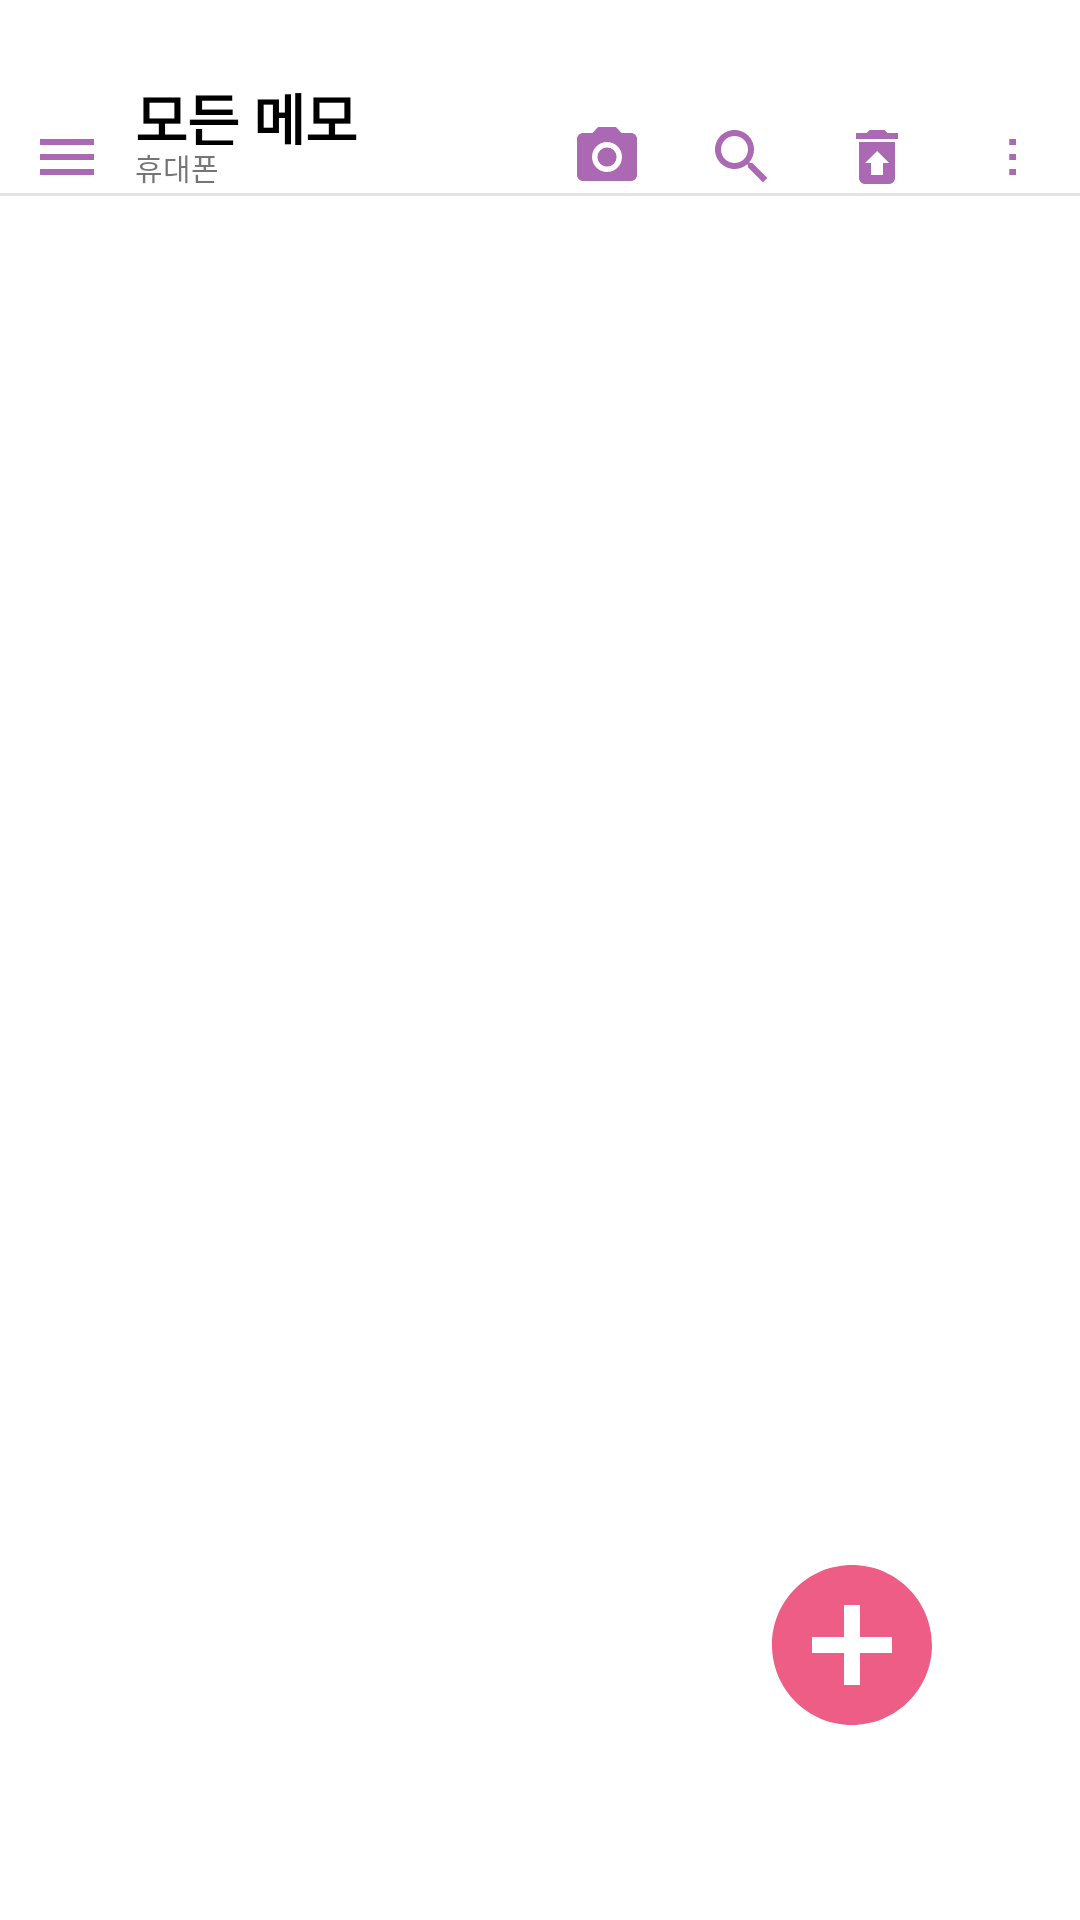

Here is an Android app screen rendered from its layout file. Give the layout XML and the strings, colors and styles it references.
<!-- AndroidManifest.xml: application theme Theme.20211213 -->
<!-- res/layout/activity_second.xml -->
<?xml version="1.0" encoding="utf-8"?>
<LinearLayout xmlns:android="http://schemas.android.com/apk/res/android"
    xmlns:app="http://schemas.android.com/apk/res-auto"
    xmlns:tools="http://schemas.android.com/tools"
    android:layout_width="match_parent"
    android:layout_height="match_parent"
    android:layout_margin="10dp"
    android:orientation="vertical"
    tools:context=".MainActivity"
    android:weightSum="11"
    >

    <LinearLayout
        android:layout_weight="2"
        android:layout_width="match_parent"
        android:layout_height="35dp"
        android:orientation="horizontal"
        android:layout_marginTop="25dp"
        android:weightSum="8">

        <Button
            android:layout_weight="1"
            android:layout_width="0dp"
            android:layout_height="match_parent"
            android:backgroundTint="@color/white"
            android:background="#00ff0000"
            android:drawableBottom="@drawable/ic_baseline_menu_24"

            />

        <LinearLayout
            android:layout_weight="3"
            android:layout_width="0dp"
            android:layout_height="match_parent"
            android:orientation="vertical"
            android:weightSum="5">
            <TextView
                android:id="@+id/textView"
                android:layout_weight="3"
                android:layout_width="match_parent"
                android:layout_height="0dp"
                android:text="모든 메모"
                android:textColor="#000000"
                android:textSize="19dp"
                android:textStyle="bold" />
            <TextView
                android:id="@+id/textView2"
                android:layout_weight="3"
                android:layout_width="match_parent"
                android:layout_height="0dp"
                android:text="휴대폰"
                android:textSize="10sp"
                />
        </LinearLayout>

        <Button
            android:layout_weight="1"
            android:layout_width="0dp"
            android:layout_height="match_parent"
            android:backgroundTint="@color/white"
            android:background="#00ff0000"
            android:drawableBottom="@drawable/ic_baseline_camera_alt_24"

            />
        <Button
            android:layout_weight="1"
            android:layout_width="0dp"
            android:layout_height="match_parent"
            android:backgroundTint="@color/white"
            android:background="#00ff0000"
            android:drawableBottom="@drawable/ic_baseline_search_24"

            />
        <Button
            android:id="@+id/btn_update"
            android:layout_weight="1"
            android:layout_width="0dp"
            android:layout_height="match_parent"
            android:backgroundTint="@color/white"
            android:background="#00ff0000"
            android:drawableBottom="@drawable/ic_baseline_trash_24"

            />
        <Button
            android:layout_weight="1"
            android:layout_width="0dp"
            android:layout_height="match_parent"
            android:backgroundTint="@color/white"
            android:background="#00ff0000"
            android:drawableBottom="@drawable/ic_baseline_menu_custom"

            />
    </LinearLayout>

    <LinearLayout
        android:layout_width="match_parent"
        android:layout_height="1dp"
        android:background="#E4E4E4">

    </LinearLayout>

    <LinearLayout
        android:background="@color/white"
        android:layout_width="match_parent"
        android:layout_height="450dp"
        android:layout_weight="1"
        android:orientation="vertical">

        <ListView
            android:id="@+id/listview_main"
            android:layout_width="match_parent"
            android:layout_height="400dp"
            android:textSize="50dp"
            android:textColor="@color/black"/>

    </LinearLayout>



    <LinearLayout
        android:layout_width="match_parent"
        android:layout_height="60dp"
        android:layout_weight="1"
        android:orientation="horizontal"
        android:layout_marginBottom="45dp"
        android:weightSum="8">
        <TextView
            android:layout_weight="5"
            android:layout_width="10dp"
            android:layout_height="match_parent"/>
        <Button
            android:id="@+id/btn_write"
            android:layout_weight="2"
            android:layout_width="0dp"
            android:layout_height="match_parent"
            android:backgroundTint="@color/white"
            android:background="#00ff0000"
            android:drawableRight="@drawable/pink_add_button"/>
    </LinearLayout>
</LinearLayout>
<!-- resources referenced by this layout -->
<resources>
  <!-- drawable ic_baseline_camera_alt_24 (drawable) -->
  <vector android:height="24dp" android:tint="#AC69B3"
      android:viewportHeight="24" android:viewportWidth="24"
      android:width="24dp" xmlns:android="http://schemas.android.com/apk/res/android">
      <path android:fillColor="@android:color/white" android:pathData="M12,12m-3.2,0a3.2,3.2 0,1 1,6.4 0a3.2,3.2 0,1 1,-6.4 0"/>
      <path android:fillColor="@android:color/white" android:pathData="M9,2L7.17,4L4,4c-1.1,0 -2,0.9 -2,2v12c0,1.1 0.9,2 2,2h16c1.1,0 2,-0.9 2,-2L22,6c0,-1.1 -0.9,-2 -2,-2h-3.17L15,2L9,2zM12,17c-2.76,0 -5,-2.24 -5,-5s2.24,-5 5,-5 5,2.24 5,5 -2.24,5 -5,5z"/>
  </vector>
  <!-- drawable ic_baseline_menu_24 (drawable) -->
  <vector android:height="24dp" android:tint="#AC69B3"
      android:viewportHeight="24" android:viewportWidth="24"
      android:width="24dp" xmlns:android="http://schemas.android.com/apk/res/android">
      <path android:fillColor="@android:color/white" android:pathData="M3,18h18v-2L3,16v2zM3,13h18v-2L3,11v2zM3,6v2h18L21,6L3,6z"/>
  </vector>
  <!-- drawable ic_baseline_menu_custom (drawable) -->
  <vector android:height="24dp" android:tint="#AC69B3"
      android:viewportHeight="24" android:viewportWidth="24"
      android:width="3dp" xmlns:android="http://schemas.android.com/apk/res/android">
      <path android:fillColor="@android:color/white" android:pathData="M3,18h18v-2L3,16v2zM3,13h18v-2L3,11v2zM3,6v2h18L21,6L3,6z"/>
  </vector>
  <!-- drawable ic_baseline_search_24 (drawable) -->
  <vector android:height="24dp" android:tint="#AC69B3"
      android:viewportHeight="24" android:viewportWidth="24"
      android:width="24dp" xmlns:android="http://schemas.android.com/apk/res/android">
      <path android:fillColor="@android:color/white" android:pathData="M15.5,14h-0.79l-0.28,-0.27C15.41,12.59 16,11.11 16,9.5 16,5.91 13.09,3 9.5,3S3,5.91 3,9.5 5.91,16 9.5,16c1.61,0 3.09,-0.59 4.23,-1.57l0.27,0.28v0.79l5,4.99L20.49,19l-4.99,-5zM9.5,14C7.01,14 5,11.99 5,9.5S7.01,5 9.5,5 14,7.01 14,9.5 11.99,14 9.5,14z"/>
  </vector>
  <!-- drawable ic_baseline_trash_24 (drawable) -->
  <vector android:height="24dp" android:tint="#AC69B3"
      android:viewportHeight="24" android:viewportWidth="24"
      android:width="24dp" xmlns:android="http://schemas.android.com/apk/res/android">
      <path android:fillColor="@android:color/white" android:pathData="M19,4h-3.5l-1,-1h-5l-1,1L5,4v2h14zM6,7v12c0,1.1 0.9,2 2,2h8c1.1,0 2,-0.9 2,-2L18,7L6,7zM14,14v4h-4v-4L8,14l4,-4 4,4h-2z"/>
  </vector>
  <!-- drawable pink_add_button (drawable) -->
  <vector android:height="64dp" android:tint="#ED5D86"
      android:viewportHeight="24" android:viewportWidth="24"
      android:width="64dp" xmlns:android="http://schemas.android.com/apk/res/android">
      <path android:fillColor="@android:color/white" android:pathData="M12,2C6.48,2 2,6.48 2,12s4.48,10 10,10 10,-4.48 10,-10S17.52,2 12,2zM17,13h-4v4h-2v-4L7,13v-2h4L11,7h2v4h4v2z"/>
  </vector>
  <style name="Theme.20211213" parent="Theme.MaterialComponents.DayNight.NoActionBar">
          
          <item name="colorPrimary">@color/purple_500</item>
          <item name="colorPrimaryVariant">@color/purple_700</item>
          <item name="colorOnPrimary">@color/white</item>
          
          <item name="colorSecondary">@color/teal_200</item>
          <item name="colorSecondaryVariant">@color/teal_700</item>
          <item name="colorOnSecondary">@color/black</item>
          
          <item name="android:statusBarColor" tools:targetApi="l">?attr/colorPrimaryVariant</item>
          
          <item name="android:windowTranslucentStatus">true</item>
          <item name="android:windowTranslucentNavigation">true</item>
      </style>
  <!-- not gathered from this repository: default colours our renderer supplied (Android Studio template values) -->
  <color name="purple_500">#FF6200EE</color>
  <color name="purple_700">#FF3700B3</color>
  <color name="teal_200">#FF03DAC5</color>
  <color name="teal_700">#FF018786</color>
  <color name="black">#FF000000</color>
  <color name="white">#FFFFFFFF</color>
</resources>
